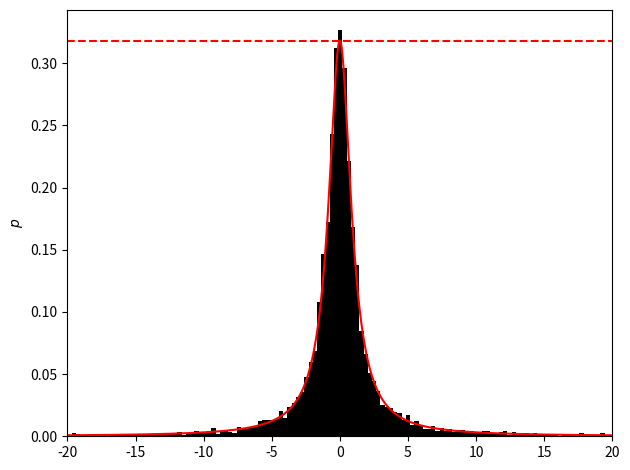

This figure's Python source:
# Basic rejection sampling of a Student-t distribution. By basic is ment that
# the secondary sampled distribution is a uniform distribution, between 0 and
# the maximum of the distribution we're interested in.
# A Student-t distribution is chosen for the example because it's fairly
# difficult to sample from otherwise. The CDF requires the _2F_1 hypergeometric
# function, with no obvious inverse. (A Gaussian also has a CDF with no obvious
# inverse, but at least erf is common enough to work with.)
# A Student-t distribution is also chosen because it highlights many of the
# shortcomings of basic rejection sampling, and rejection sampling as a whole;
# more on this later.

import numpy as np
from scipy import special
import matplotlib.pyplot as plt

n    = 10000 # number of samples
bins = 128   # number of histogram bins
N    = 1000  # function plot resolution

ups = 1 # DOF (Student-t parameter)

# A Student-t distribution has long 'wings' as they are called; it does not tend
# to a negligible probability very quickly. Because of this, a wide sampling
# range is necessary to include the wings, and the value of the PDF is much
# smaller than its maximum for most of the range. As a result, the sampling
# efficiency will be poor; more on this later.
t_range = [-20, 20]

# Knowing the maximum of a distribution is necessary for rejection sampling.
# This is a major issue of rejection sampling, because for real problems this is
# often very difficult or impossible to determine. Sometimes it's also much
# larger than the average of the PDF across the considered range. In such a case
# the sampling efficiency will be poor; more on this later.
f_max = special.gamma(.5*(ups+1))/np.sqrt(ups*np.pi)/special.gamma(.5*ups)
# Student-t distribution
def f(t):
    return f_max*(1+t**2/ups)**(-.5*(ups+1))

# Even with the wide range, everything farther and lower than the following
# cutoff probability is lost. Notice that this is not that small; if millions of
# samples are made, the samples are qualitatively highly improbable to have
# come from the Student-t distribution, i.e. they can be considered poor quality
# samples.
print(f'probability cutoff {100*f(t_range[1]):.3f}%')

# basic rejection sampling
s = np.empty(n) # samples
# A fast and high quality random number generator is of course key to any
# Monte-Carlo method. Not discussed here. Using a random seed here to show how
# the random nature of Monte-Carlo sampling; more on this later.
rng = np.random.default_rng()
i = 0 # sample count
j = 0 # attempt count
while i < n:
    t = rng.uniform(t_range[0], t_range[1])
    p = rng.uniform(0, f_max)
    if p < f(t):
        s[i] = t
        i += 1
    j += 1

# Sampling efficiency was mentioned earlier without definition. This is exactly
# what is ment: the probability a sample will get accepted. This should ideally
# be 1.
# (Technically the sample count over attempt count is only a quantity that
# approximates the true sampling efficiency; the sampling efficiency is not
# random, but whatever. The obvious experimental sampling efficiency is given as
# well.)
# The sampling efficiency for basic rejection sampling is trivial and need not
# be explained, it just follows from the geometric interpretation of rejection
# sampling.
# The fact that sampling efficiency isn't always 1 is by itself a major
# disadvantage of rejection sampling, let alone an efficiency near 0, as is the
# case here.
# Notice how the true sampling efficiency is different from the experimental
# one, and how the experimental sampling efficiency varies due to the new RNG
# seed every time the program is ran.
# Notice how the true sampling efficiency tends to be slightly higher than the
# experimental one. This is because it is assumed the integral of the PDF is 1
# in the considered range. This isn't the case due to the finite range. The fact
# that this is noticable again goes to show the range is not large enough.
eff = 1/(f_max*(t_range[1]-t_range[0]))
print(f'true         sampling efficiency {100*eff:.2f}%')
print(f'experimental sampling efficiency {100*i/j:.2f}%')

# plot
t = np.linspace(t_range[0], t_range[1], N)
plt.hist(s, bins=bins, density=True, color='k')
plt.plot(t, [f(t_) for t_ in t], 'r')
plt.plot(t_range, [f_max, f_max], '--r')
plt.xlim(t_range)
plt.ylabel('$p$')
plt.tight_layout()
plt.show()
